Run: headless pygame with SDL's dummy video driver; simulated clock (each Clock.tick advances the game by its frame time, no real sleeping); random seed 0; keys injected as events and as key.get_pressed() state; no mouse input.
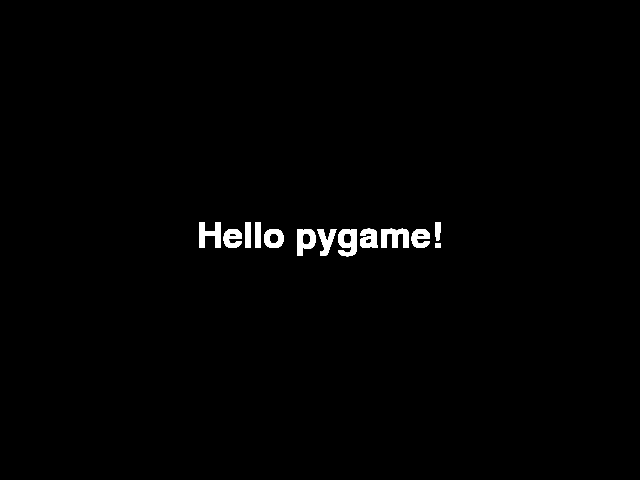
Frame 1 of 4 · flips 1–60 · no input
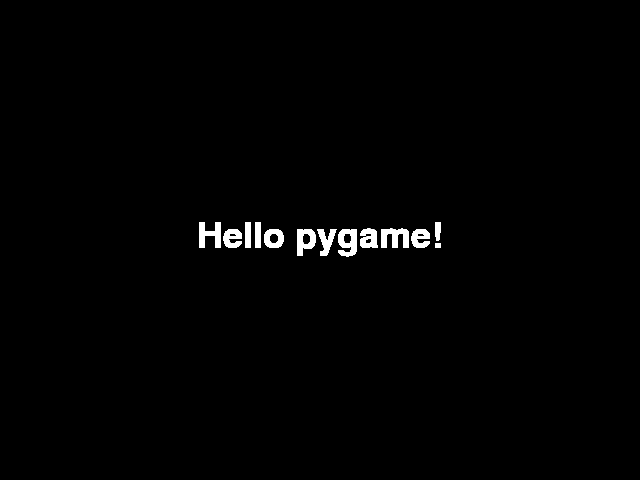
Frame 2 of 4 · flips 61–180 · tapped SPACE, RETURN · held RIGHT (→), D
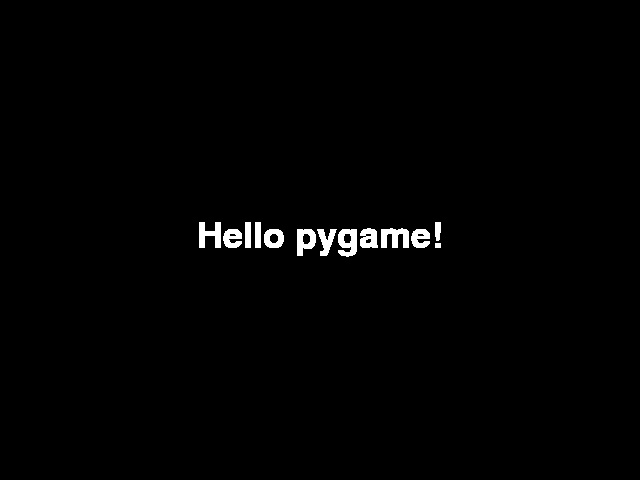
Frame 3 of 4 · flips 181–300 · held DOWN (↓), S
Frame 4 of 4 · flips 301–420 · held LEFT (←), A, UP (↑), W · screen unchanged from frame 3, image omitted

The pygame program that drew these frames:


import pygame
import pygame.freetype

def main():
    # 初始化 pyGame 引擎
    pygame.init()

    # 設定 pyGame 遊戲視窗 *標題*
    pygame.display.set_caption("Shot!")

    # 設定 pyGame 遊戲視窗 *大小*
    win = pygame.display.set_mode((640, 480))

    # 設定 pyGame 使用的系統字型
    font = pygame.freetype.SysFont("bradleyhanditc", 36)

    # 利用剛剛的字型製作一個文字橫幅
    welcome, welcome_rect = font.render("Hello pygame!", (255, 255, 255))

    # 計算文字橫幅的左上角座標
    x = int((640 - welcome_rect[2]) / 2)
    y = int((480 - welcome_rect[3]) / 2)

    game_over = False

    # 遊戲主迴圈
    while not game_over:
        for event in pygame.event.get():
            if (event.type == pygame.QUIT):
                game_over = True

        # 將文字橫幅繪製 (貼) 在遊戲視窗上
        win.blit(welcome, (x, y))

        # 將遊戲視窗繪製 (貼) 到螢幕上
        pygame.display.flip()

    pygame.quit()

if __name__ == "__main__":
    main()

# shot.py
